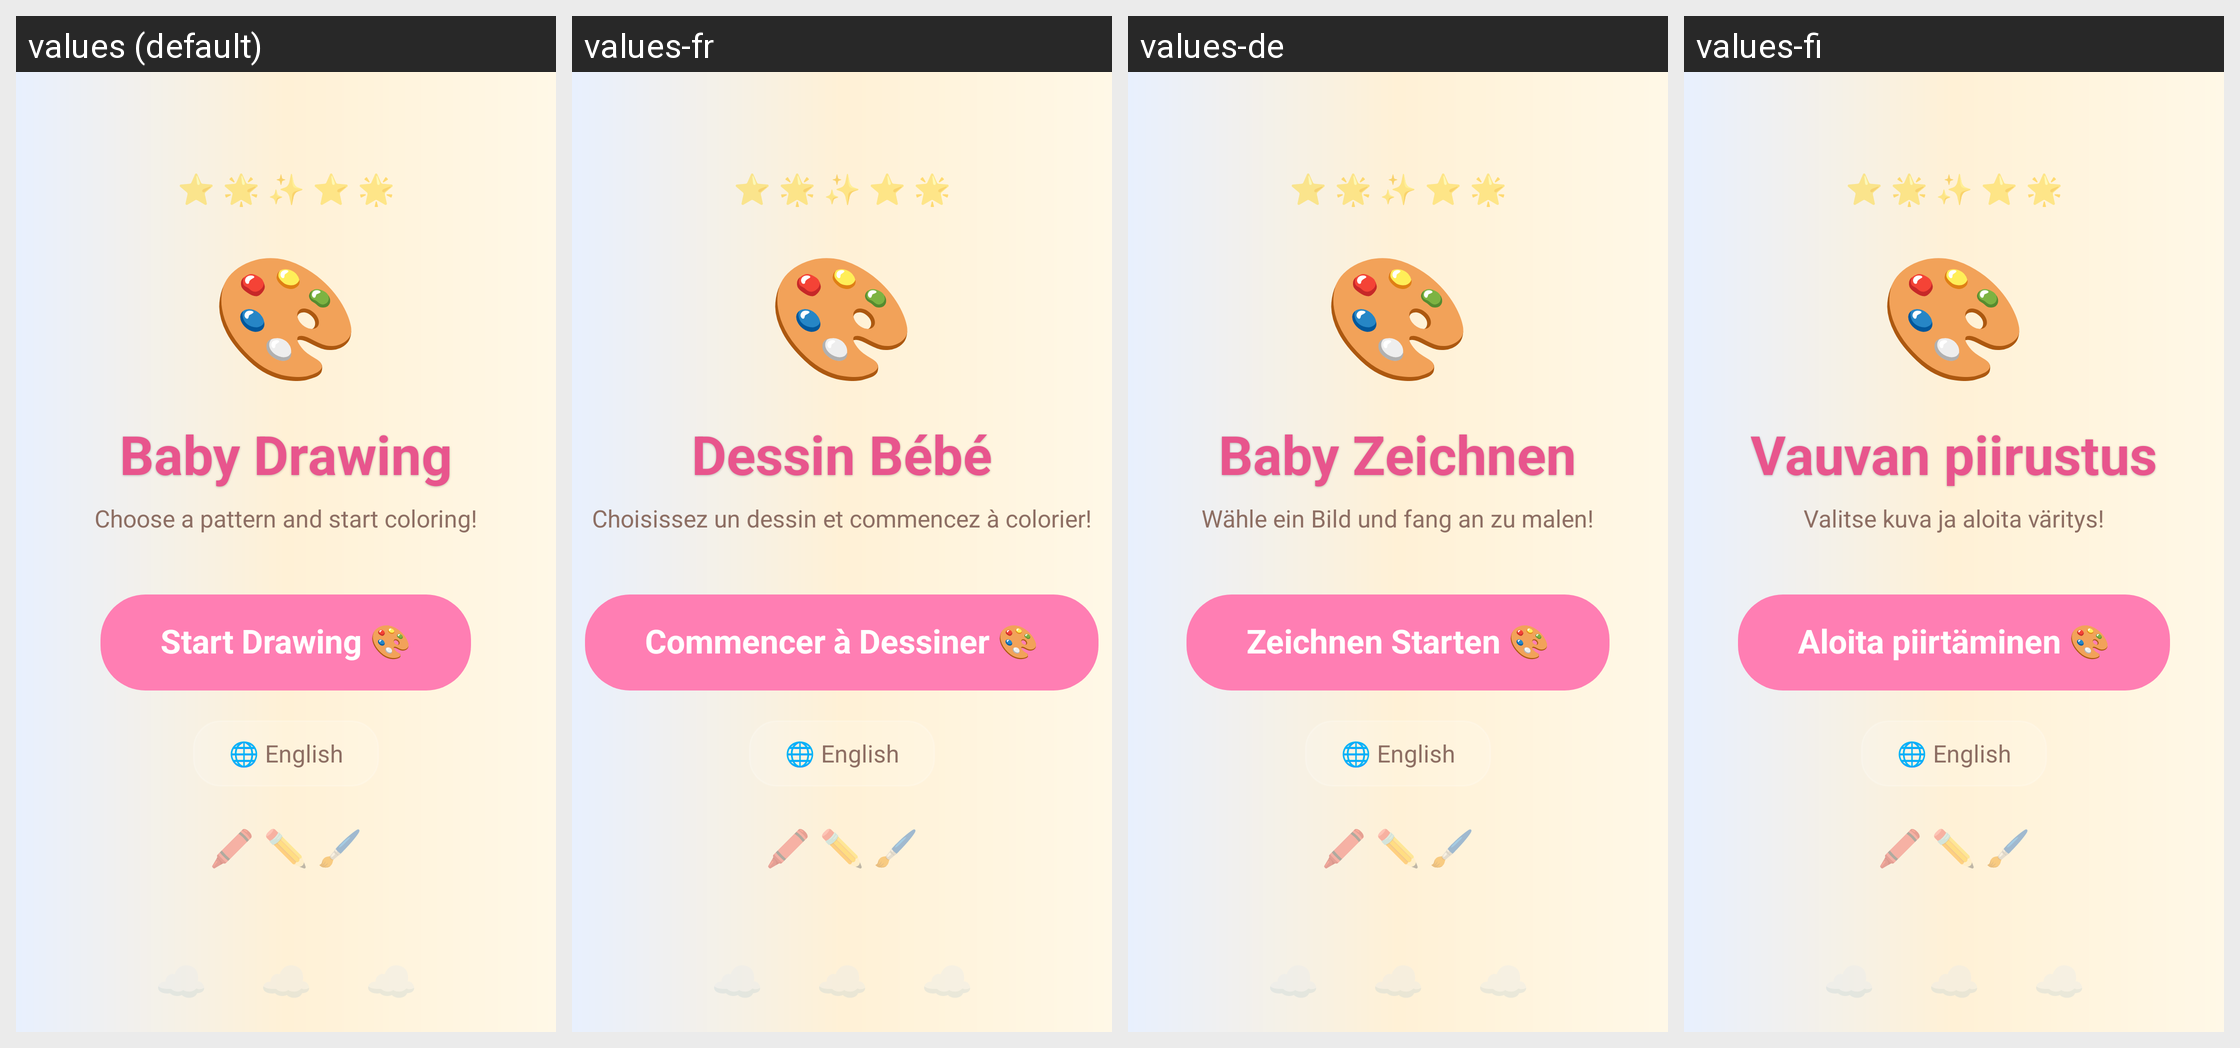

The same Android screen rendered under several of its app's locales, left to right. List the strings drawn on it with the default value and each locale's translation.
Android screen res/layout/activity_main.xml rendered under 4 locales, left to right: values (default), values-fr, values-de, values-fi. Device: Nexus 5 (rendered at 1080×1920; each locale shown at half size, 540×960, under a caption strip naming it); theme Theme.Drawing.SplashScreen.
Other locales in the repository, not shown: values-es, values-it, values-ja, values-ko, values-pt, values-ru, values-zh.
Strings drawn on this screen, with the default value and each locale's value (text and hints the layout hard-codes, and strings that could not be matched under every locale, appear in the picture but are not listed):

main_title
  values: Baby Drawing
  values-fr: Dessin Bébé
  values-de: Baby Zeichnen
  values-fi: Vauvan piirustus

main_subtitle
  values: Choose a pattern and start coloring!
  values-fr: Choisissez un dessin et commencez à colorier!
  values-de: Wähle ein Bild und fang an zu malen!
  values-fi: Valitse kuva ja aloita väritys!

btn_start_draw
  values: Start Drawing 🎨
  values-fr: Commencer à Dessiner 🎨
  values-de: Zeichnen Starten 🎨
  values-fi: Aloita piirtäminen 🎨
